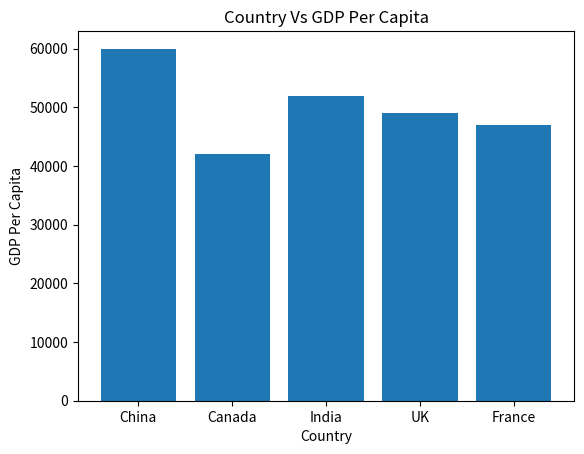

Generate this figure with matplotlib:
import matplotlib.pyplot as plt
   
Country = ['China','Canada','India','UK','France']
GDP_Per_Capita = [60000,42000,52000,49000,47000]

plt.bar(Country, GDP_Per_Capita)
plt.title('Country Vs GDP Per Capita')
plt.xlabel('Country')
plt.ylabel('GDP Per Capita')
plt.show()